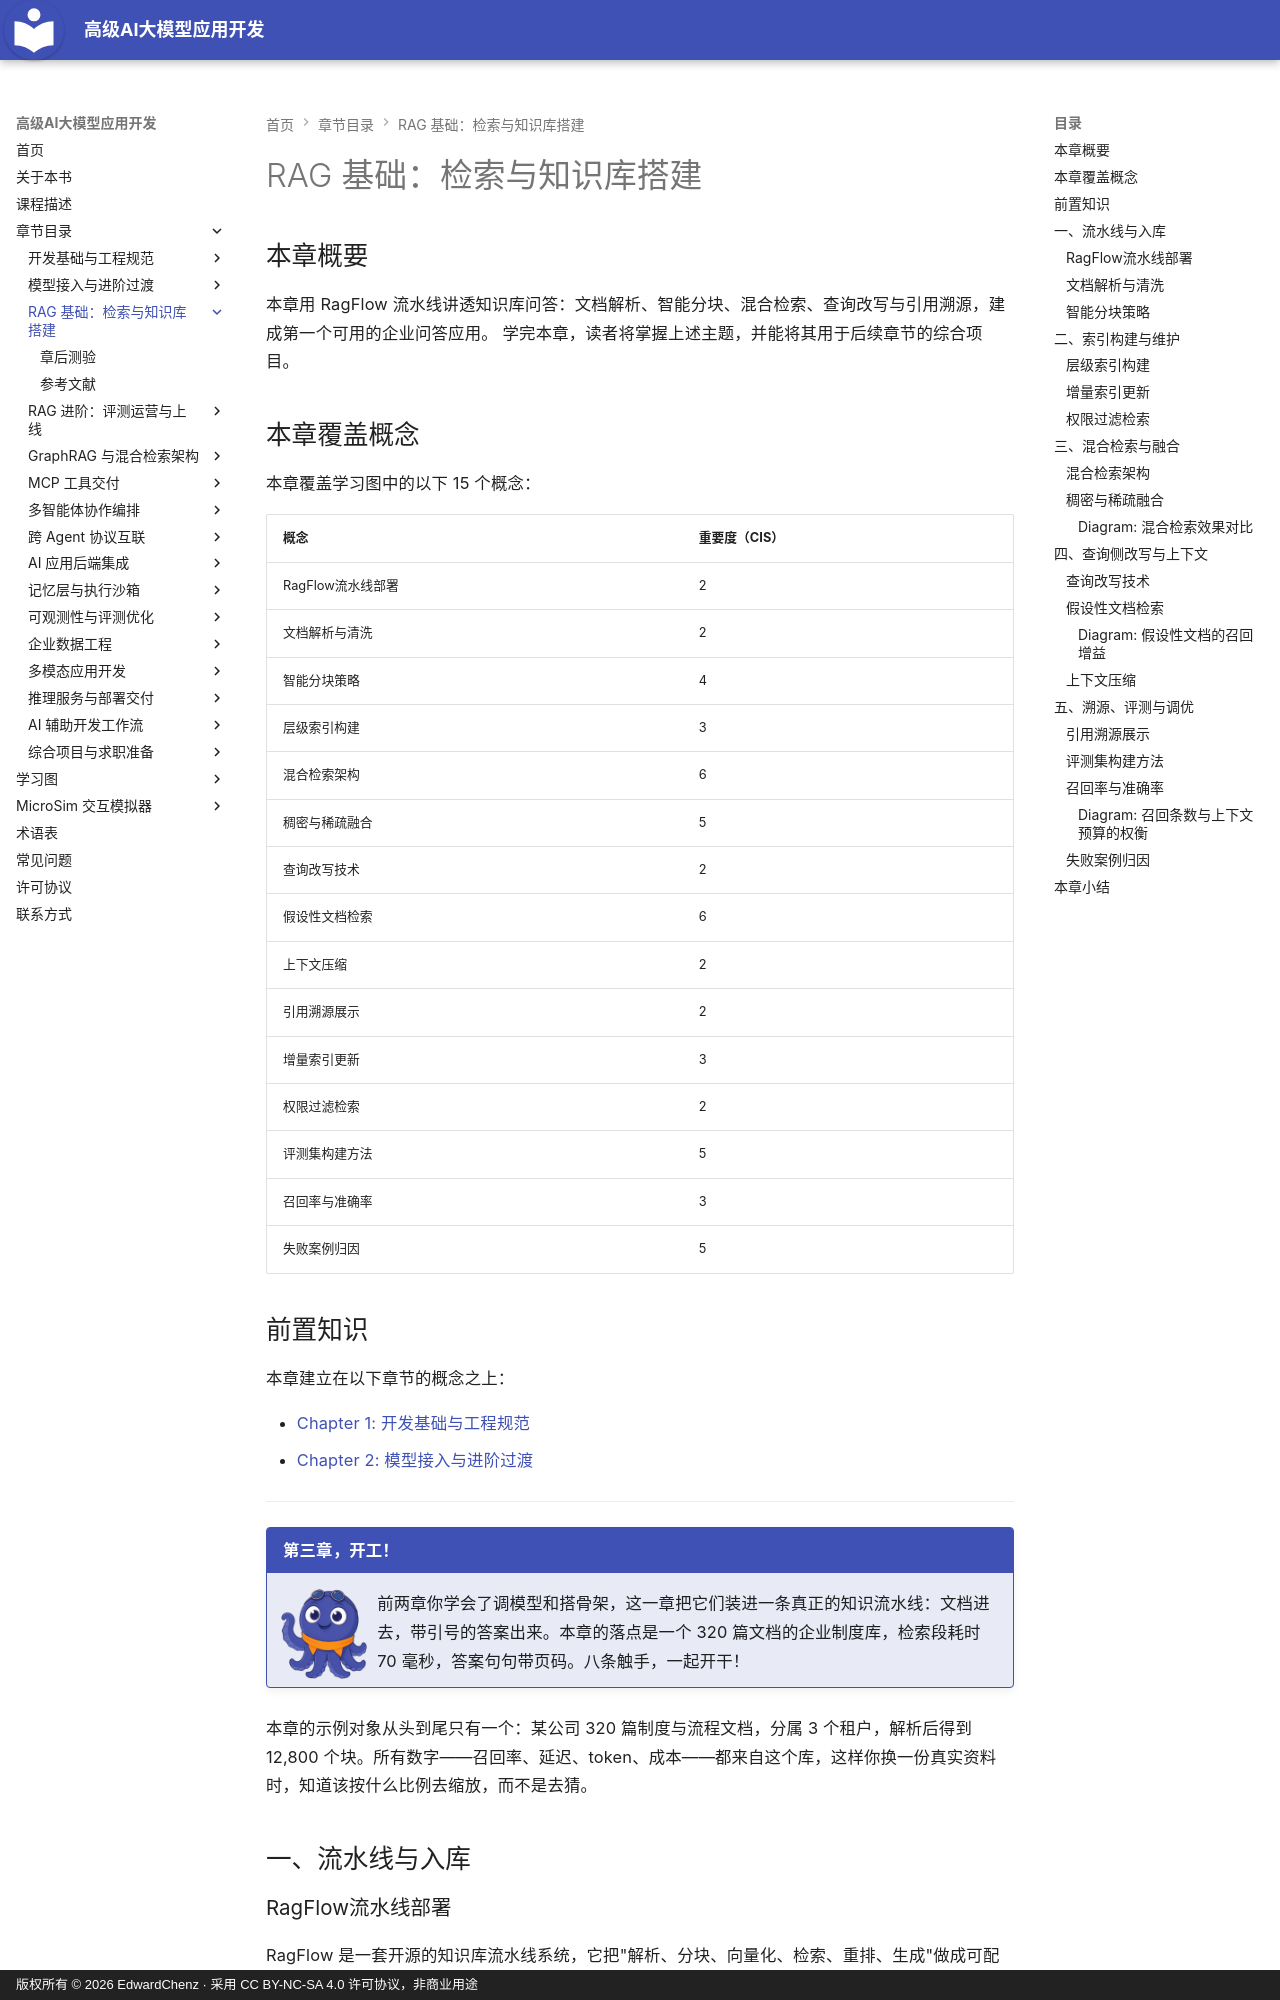

repository: EdwardChenz/ai-course · page: chapters/03-rag-basics/index.html · generator: mkdocs · copyright: 版权所有 © 2026 EdwardChenz · 采用 CC BY-NC-SA 4.0 许可协议，非商业用途

---
title: RAG 基础：检索与知识库搭建
description: 用 RagFlow 流水线搭出企业知识库：解析清洗、智能分块、层级索引、混合检索、查询改写与引用溯源
generated_by: claude skill chapter-content-generator
date: 2026-10-06 02:00:00
version: 1.11
---

# RAG 基础：检索与知识库搭建

## 本章概要

本章用 RagFlow 流水线讲透知识库问答：文档解析、智能分块、混合检索、查询改写与引用溯源，建成第一个可用的企业问答应用。
学完本章，读者将掌握上述主题，并能将其用于后续章节的综合项目。

## 本章覆盖概念

本章覆盖学习图中的以下 15 个概念：

| 概念 | 重要度（CIS） |
|---------|-----------------------|
| RagFlow流水线部署 | 2 |
| 文档解析与清洗 | 2 |
| 智能分块策略 | 4 |
| 层级索引构建 | 3 |
| 混合检索架构 | 6 |
| 稠密与稀疏融合 | 5 |
| 查询改写技术 | 2 |
| 假设性文档检索 | 6 |
| 上下文压缩 | 2 |
| 引用溯源展示 | 2 |
| 增量索引更新 | 3 |
| 权限过滤检索 | 2 |
| 评测集构建方法 | 5 |
| 召回率与准确率 | 3 |
| 失败案例归因 | 5 |

## 前置知识

本章建立在以下章节的概念之上：

- [Chapter 1: 开发基础与工程规范](../01-dev-foundations/index.md)
- [Chapter 2: 模型接入与进阶过渡](../02-model-access/index.md)

---

!!! mascot-welcome "第三章，开工！"
    ![墨墨挥手欢迎](../../img/mascot/welcome.png){ class="mascot-admonition-img" }
    前两章你学会了调模型和搭骨架，这一章把它们装进一条真正的知识流水线：文档进去，带引号的答案出来。本章的落点是一个 320 篇文档的企业制度库，检索段耗时 70 毫秒，答案句句带页码。八条触手，一起开干！

本章的示例对象从头到尾只有一个：某公司 320 篇制度与流程文档，分属 3 个租户，解析后得到 12,800 个块。所有数字——召回率、延迟、token、成本——都来自这个库，这样你换一份真实资料时，知道该按什么比例去缩放，而不是去猜。

## 一、流水线与入库
